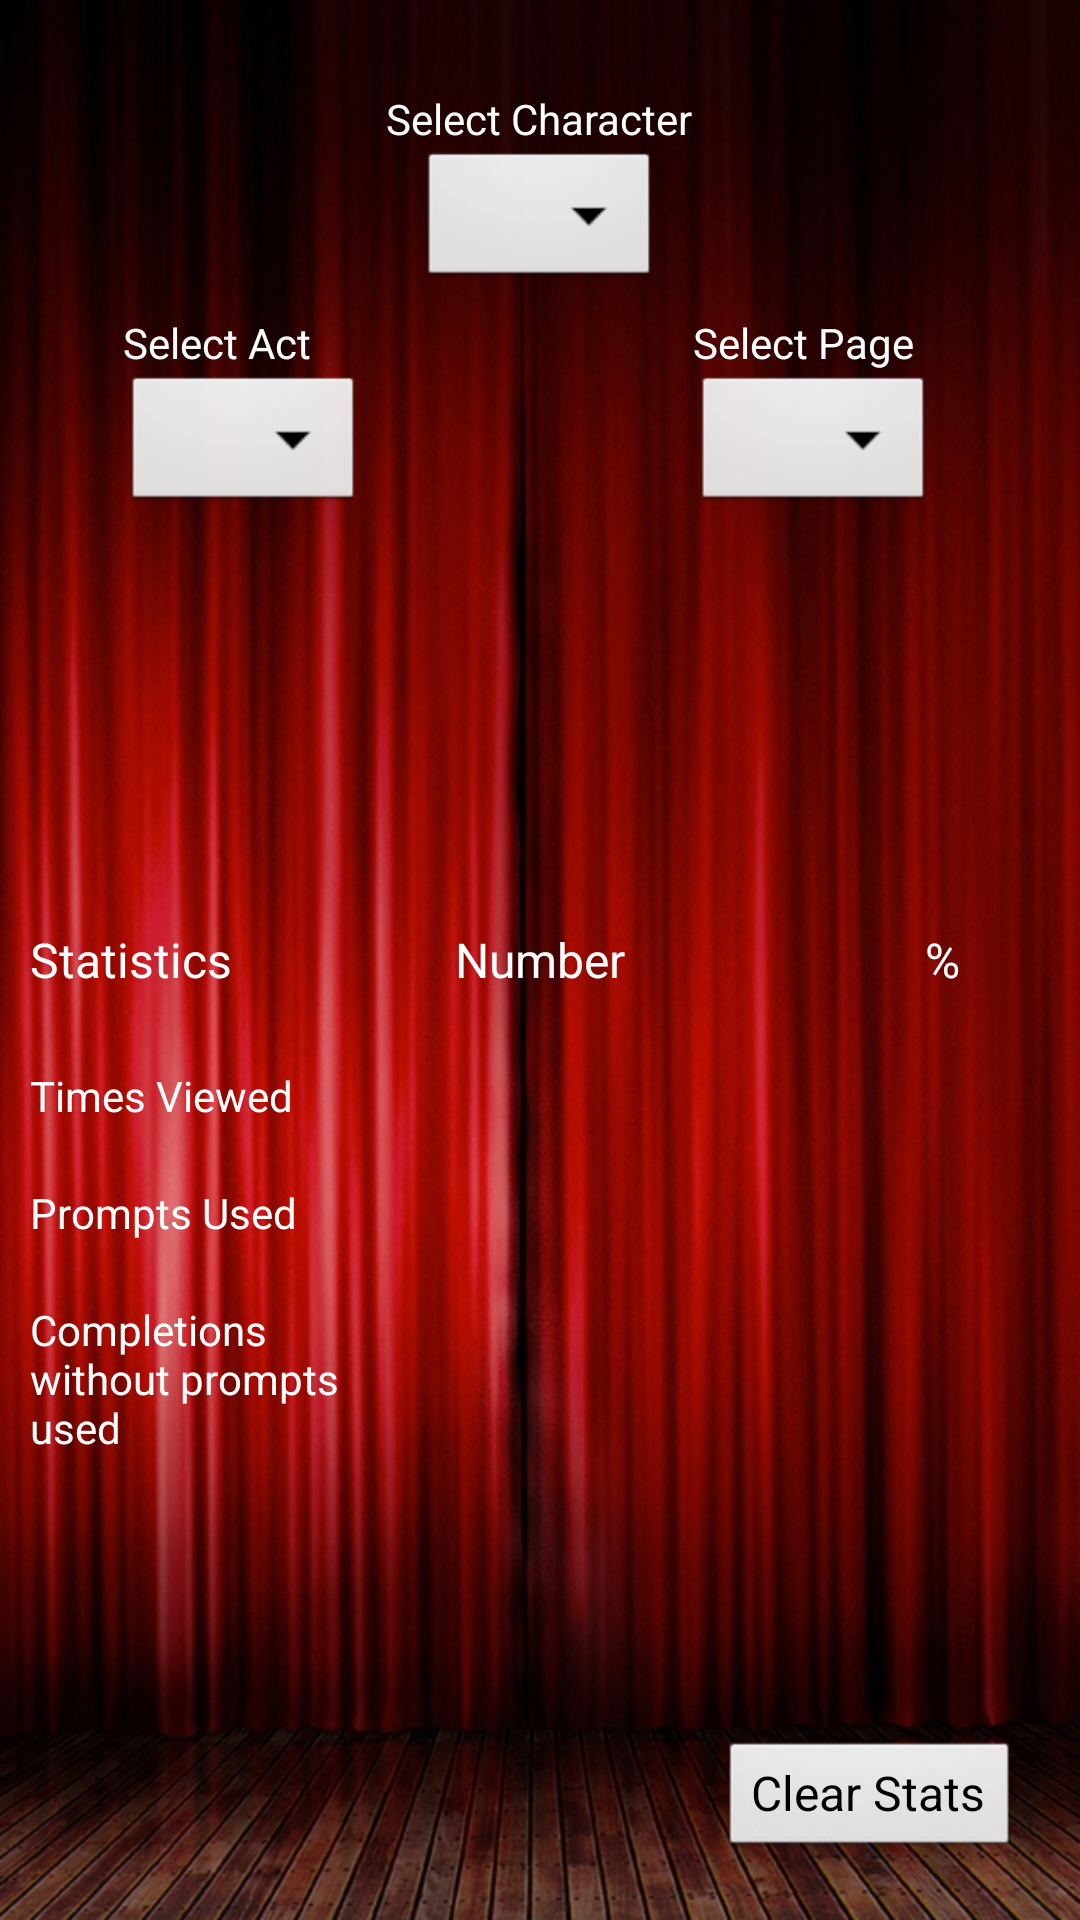

Write the Android layout XML for this screen, with the resource values it uses.
<!-- AndroidManifest.xml: application theme AppTheme -->
<!-- res/layout/stats_layout.xml -->
<RelativeLayout xmlns:android="http://schemas.android.com/apk/res/android"
    xmlns:tools="http://schemas.android.com/tools"
    android:layout_width="match_parent"
    android:layout_height="match_parent" >

    <ImageView
        android:id="@+id/imageBackground"
        android:layout_width="fill_parent"
        android:layout_height="fill_parent"
        android:adjustViewBounds="true"
        android:gravity="center_vertical"
        android:scaleType="fitXY"
        android:src="@drawable/stage_curtains" />

    <TextView
        android:id="@+id/textTitleChar"
        android:layout_width="wrap_content"
        android:layout_height="wrap_content"
        android:layout_alignParentTop="true"
        android:layout_centerHorizontal="true"
        android:layout_marginTop="30dp"
        android:text="@string/char_select"
        android:textColor="#FFFFFF" />

    <Spinner
        android:id="@+id/spinnerCharacter"
        android:layout_width="wrap_content"
        android:layout_height="wrap_content"
        android:layout_below="@+id/textTitleChar"
        android:layout_centerHorizontal="true"
        android:prompt="@string/char_select" />

    <TextView
        android:id="@+id/textTitleAct"
        android:layout_width="wrap_content"
        android:layout_height="wrap_content"
        android:layout_below="@+id/spinnerCharacter"
        android:layout_marginRight="25dp"
        android:layout_marginTop="7dp"
        android:layout_toLeftOf="@+id/textTitleChar"
        android:text="@string/act_select"
        android:textColor="#FFFFFF" />

    <Spinner
        android:id="@+id/spinnerAct"
        android:layout_width="wrap_content"
        android:layout_height="wrap_content"
        android:layout_alignLeft="@+id/textTitleAct"
        android:layout_below="@+id/textTitleAct"
        android:prompt="@string/act_select" />

    <TextView
        android:id="@+id/textTitlePage"
        android:layout_width="wrap_content"
        android:layout_height="wrap_content"
        android:layout_alignBaseline="@+id/textTitleAct"
        android:layout_alignBottom="@+id/textTitleAct"
        android:layout_toRightOf="@+id/textTitleChar"
        android:text="@string/page_select"
        android:textColor="#FFFFFF" />

    <Spinner
        android:id="@+id/spinnerPage"
        android:layout_width="wrap_content"
        android:layout_height="wrap_content"
        android:layout_alignBaseline="@+id/spinnerAct"
        android:layout_alignBottom="@+id/spinnerAct"
        android:layout_alignLeft="@+id/textTitlePage"
        android:prompt="@string/page_select" />

    <Button
        android:id="@+id/buttonStats"
        android:layout_width="wrap_content"
        android:layout_height="40dp"
        android:layout_alignParentBottom="true"
        android:layout_alignParentRight="true"
        android:layout_marginBottom="20dp"
        android:layout_marginRight="20dp"
        android:text="@string/clear_stats"
        android:textSize="16sp" />

    <TextView
        android:id="@+id/textComplete"
        android:layout_width="120dp"
        android:layout_height="wrap_content"
        android:layout_alignLeft="@+id/textPrompts"
        android:layout_below="@+id/textPrompts"
        android:layout_marginTop="20dp"
        android:text="@string/complete"
        android:textColor="#FFFFFF"
        android:textSize="14sp" />

    <TextView
        android:id="@+id/textStats"
        android:layout_width="wrap_content"
        android:layout_height="wrap_content"
        android:layout_alignParentLeft="true"
        android:layout_centerVertical="true"
        android:layout_marginLeft="10dp"
        android:text="@string/stats"
        android:textColor="#FFFFFF"
        android:textSize="16dp" />

    <TextView
        android:id="@+id/textViews"
        android:layout_width="wrap_content"
        android:layout_height="wrap_content"
        android:layout_alignLeft="@+id/textStats"
        android:layout_below="@+id/textStats"
        android:layout_marginTop="25dp"
        android:text="@string/views"
        android:textColor="#FFFFFF"
        android:textSize="14sp" />

    <TextView
        android:id="@+id/textPrompts"
        android:layout_width="wrap_content"
        android:layout_height="wrap_content"
        android:layout_alignLeft="@+id/textViews"
        android:layout_below="@+id/textViews"
        android:layout_marginTop="20dp"
        android:text="@string/prompt_stats"
        android:textColor="#FFFFFF"
        android:textSize="14sp" />

    <TextView
        android:id="@+id/textNum"
        android:layout_width="wrap_content"
        android:layout_height="wrap_content"
        android:layout_above="@+id/textViews"
        android:layout_centerHorizontal="true"
        android:text="@string/num"
        android:textColor="#FFFFFF"
        android:textSize="16dp" />

    <TextView
        android:id="@+id/textViewsNum"
        android:layout_width="wrap_content"
        android:layout_height="wrap_content"
        android:layout_above="@+id/textPrompts"
        android:layout_centerHorizontal="true"
        android:textColor="#FFFFFF"
        android:textSize="14sp" />

    <TextView
        android:id="@+id/textPromptsNum"
        android:layout_width="wrap_content"
        android:layout_height="wrap_content"
        android:layout_above="@+id/textComplete"
        android:layout_centerHorizontal="true"
        android:textColor="#FFFFFF"
        android:textSize="14sp" />

    <TextView
        android:id="@+id/textCompleteNum"
        android:layout_width="wrap_content"
        android:layout_height="wrap_content"
        android:layout_alignBottom="@+id/textComplete"
        android:layout_centerHorizontal="true"
        android:layout_marginBottom="15dp"
        android:textColor="#FFFFFF"
        android:textSize="14sp" />

    <TextView
        android:id="@+id/textPercent"
        android:layout_width="wrap_content"
        android:layout_height="wrap_content"
        android:layout_above="@+id/textViews"
        android:layout_alignParentRight="true"
        android:layout_marginRight="40dp"
        android:text="@string/percent"
        android:textColor="#FFFFFF"
        android:textSize="16dp" />

    <TextView
        android:id="@+id/textViewsPercent"
        android:layout_width="wrap_content"
        android:layout_height="wrap_content"
        android:layout_alignBaseline="@+id/textViewsNum"
        android:layout_alignBottom="@+id/textViewsNum"
        android:layout_alignRight="@+id/textPercent"
        android:textColor="#FFFFFF"
        android:textSize="14sp" />

    <TextView
        android:id="@+id/textPromptsPercent"
        android:layout_width="wrap_content"
        android:layout_height="wrap_content"
        android:layout_alignBaseline="@+id/textPromptsNum"
        android:layout_alignBottom="@+id/textPromptsNum"
        android:layout_alignLeft="@+id/textViewsPercent"
        android:textColor="#FFFFFF"
        android:textSize="14sp" />

    <TextView
        android:id="@+id/textCompletePercent"
        android:layout_width="wrap_content"
        android:layout_height="wrap_content"
        android:layout_alignBaseline="@+id/textCompleteNum"
        android:layout_alignBottom="@+id/textCompleteNum"
        android:layout_alignLeft="@+id/textViewsPercent"
        android:textColor="#FFFFFF"
        android:textSize="14sp" />

</RelativeLayout>
<!-- resources referenced by this layout -->
<resources>
  <!-- drawable stage_curtains: jpg bitmap (drawable-xhdpi, 350338 bytes) -->
  <string name="act_select">Select Act</string>
  <string name="char_select">Select Character</string>
  <string name="clear_stats">Clear Stats</string>
  <string name="complete">Completions without prompts used</string>
  <string name="num">Number</string>
  <string name="page_select">Select Page</string>
  <string name="percent">%</string>
  <string name="prompt_stats">Prompts Used</string>
  <string name="stats">Statistics</string>
  <string name="views">Times Viewed</string>
  <style name="AppTheme" parent="android:Theme.Light" />
</resources>
